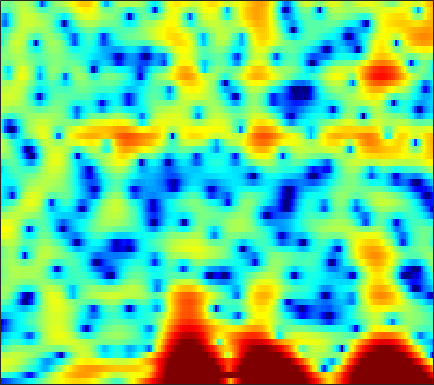

The table this chart was drawn from, first rows:
-14.387, -13.93, -13.143, -12.262, -11.619, -10.785, -10.03, -9.4831, -8.8375, -8.2143, -7.5875, -7.0914, -6.3916, -5.6259, -5.0164, -4.188, -3.3199, -2.6631, -1.7544, -0.85323, 0.035815, 0.68604, 1.5218, 2.3049
-3.122, -3.219, -3.413, -3.686, -3.957, -4.432, -5.075, -5.697, -6.751, -8.131, -9.936, -11.62, -14.19, -15.93, -15.16, -12.35, -9.509, -7.675, -5.589, -3.818, -2.281, -1.233, 0.05899, 1.248
3.36, 3.229, 3.002, 2.712, 2.446, 2.021, 1.518, 1.095, 0.4654, -0.2224, -0.9579, -1.538, -2.34, -3.157, -3.777, -4.622, -5.511, -6.215, -7.189, -8.109, -8.65, -8.514, -7.476, -5.699
3.705, 3.741, 3.735, 3.664, 3.564, 3.362, 3.084, 2.826, 2.411, 1.913, 1.328, 0.8264, 0.06748, -0.79, -1.512, -2.601, -3.849, -4.893, -6.407, -7.947, -9.257, -9.801, -9.763, -9.06
1.645, 1.91, 2.208, 2.447, 2.581, 2.694, 2.729, 2.707, 2.61, 2.437, 2.197, 1.971, 1.613, 1.2, 0.8464, 0.3199, -0.2658, -0.7429, -1.427, -2.162, -2.964, -3.622, -4.631, -5.899
-3.126, -2.38, -1.518, -0.8122, -0.3926, 0.03077, 0.3138, 0.4428, 0.5189, 0.5081, 0.4523, 0.3994, 0.3377, 0.3065, 0.3016, 0.3251, 0.3798, 0.433, 0.4876, 0.5035, 0.4674, 0.4025, 0.2599, 0.06581
-7.961, -6.621, -5.242, -4.233, -3.694, -3.239, -3.064, -3.114, -3.427, -4.012, -4.819, -5.51, -6.312, -6.513, -6.064, -4.821, -3.285, -2.155, -0.8075, 0.3214, 1.237, 1.8, 2.406, 2.871
-9.06, -8.421, -7.567, -6.775, -6.273, -5.777, -5.519, -5.515, -5.811, -6.53, -7.775, -9.137, -11.46, -13.09, -12.08, -8.798, -5.627, -3.689, -1.6, 0.04583, 1.351, 2.145, 2.991, 3.627
-15.39, -14.44, -12.65, -10.86, -9.669, -8.313, -7.242, -6.614, -5.972, -5.511, -5.164, -4.921, -4.548, -4.041, -3.537, -2.703, -1.726, -0.9558, 0.0588, 1.012, 1.863, 2.418, 3.035, 3.502
-19.18, -17.3, -14.33, -11.85, -10.38, -8.779, -7.507, -6.72, -5.83, -5.067, -4.383, -3.888, -3.234, -2.563, -2.039, -1.306, -0.559, -0.0005873, 0.7338, 1.434, 2.071, 2.49, 2.957, 3.307
-8.66, -8.515, -8.159, -7.696, -7.331, -6.854, -6.439, -6.159, -5.807, -5.44, -5.027, -4.659, -4.09, -3.417, -2.849, -2.021, -1.15, -0.4925, 0.3693, 1.178, 1.9, 2.371, 2.896, 3.293
-4.369, -4.398, -4.517, -4.767, -5.027, -5.49, -6.096, -6.605, -7.332, -7.987, -8.408, -8.465, -8.084, -7.187, -6.255, -4.811, -3.285, -2.157, -0.7325, 0.5364, 1.619, 2.306, 3.048, 3.593
-1.377, -1.45, -1.802, -2.462, -3.177, -4.496, -6.274, -7.975, -10.92, -14.83, -19.74, -22.71, -21.5, -17.51, -14.35, -10.35, -6.839, -4.582, -2.055, -0.04385, 1.539, 2.484, 3.44, 4.072
0.9449, 0.9102, 0.59, -0.04752, -0.7732, -2.101, -3.903, -5.641, -8.507, -12.01, -15.82, -18.33, -20.8, -20.82, -17, -11.34, -6.936, -4.343, -1.633, 0.4211, 1.977, 2.856, 3.683, 4.146
1.195, 1.309, 1.281, 1.046, 0.721, 0.1095, -0.7096, -1.407, -2.405, -3.399, -4.238, -4.667, -4.888, -4.671, -4.158, -3.148, -1.952, -1.038, 0.08063, 1.022, 1.766, 2.16, 2.465, 2.546
-0.1238, 0.3039, 0.7249, 0.9666, 1.051, 1.036, 0.9114, 0.7576, 0.51, 0.2604, 0.05083, -0.06303, -0.1373, -0.09106, -0.00236, 0.1695, 0.3718, 0.511, 0.6451, 0.6952, 0.6034, 0.4424, 0.1227, -0.2937
-1.204, -0.4173, 0.4129, 1.01, 1.337, 1.622, 1.788, 1.837, 1.844, 1.81, 1.759, 1.716, 1.67, 1.633, 1.584, 1.492, 1.339, 1.155, 0.7942, 0.2477, -0.5484, -1.309, -2.565, -4.099
-0.9577, -0.1726, 0.6531, 1.271, 1.591, 1.857, 1.967, 1.972, 1.921, 1.825, 1.739, 1.706, 1.705, 1.739, 1.773, 1.792, 1.712, 1.553, 1.165, 0.4915, -0.4998, -1.526, -3.426, -6.184
-0.5037, 0.1324, 0.8187, 1.286, 1.467, 1.479, 1.205, 0.842, 0.1727, -0.5718, -1.164, -1.342, -1.119, -0.4962, 0.09656, 0.8397, 1.406, 1.677, 1.795, 1.649, 1.23, 0.72, -0.1452, -1.165
-1.963, -0.8133, 0.3135, 0.9551, 1.129, 0.9414, 0.2133, -0.7475, -2.755, -5.98, -11.72, -18.13, -11.32, -5.743, -3.178, -0.8783, 0.6478, 1.44, 2.138, 2.506, 2.577, 2.494, 2.244, 1.858
-2.237, -0.8337, 0.4298, 1.117, 1.307, 1.143, 0.5618, -0.1567, -1.396, -2.882, -4.218, -4.716, -4.346, -3.154, -2.091, -0.7891, 0.3016, 0.9534, 1.605, 2.007, 2.186, 2.202, 2.043, 1.726
1.55, 1.952, 2.343, 2.506, 2.463, 2.18, 1.681, 1.185, 0.3979, -0.4459, -1.196, -1.624, -1.923, -1.881, -1.672, -1.197, -0.6092, -0.1852, 0.2887, 0.5973, 0.7297, 0.6781, 0.403, -0.0549
4.449, 4.482, 4.432, 4.238, 3.976, 3.467, 2.719, 2.008, 0.8227, -0.6034, -2.261, -3.582, -5.148, -5.823, -5.502, -4.32, -3.002, -2.146, -1.301, -0.8164, -0.6844, -0.8381, -1.313, -2.128
5.362, 5.352, 5.244, 5.001, 4.71, 4.137, 3.315, 2.496, 1.094, -0.8163, -3.471, -6.264, -12.16, -18.46, -12.83, -7.511, -4.6, -3.233, -2.111, -1.59, -1.607, -1.893, -2.669, -3.946
3.882, 3.995, 4.068, 4.032, 3.92, 3.623, 3.173, 2.707, 1.908, 0.8995, -0.2492, -1.131, -2.148, -2.705, -2.748, -2.422, -1.987, -1.719, -1.556, -1.653, -2.064, -2.528, -3.451, -4.618
0.8241, 1.216, 1.691, 2.064, 2.272, 2.461, 2.537, 2.523, 2.401, 2.207, 1.936, 1.711, 1.412, 1.115, 0.9154, 0.6115, 0.2552, -0.08353, -0.6636, -1.423, -2.294, -3.051, -4.072, -5.027
-3.478, -2.405, -1.254, -0.3669, 0.1756, 0.8127, 1.357, 1.742, 2.225, 2.642, 2.962, 3.125, 3.227, 3.176, 3.02, 2.645, 2.05, 1.429, 0.3313, -1.124, -2.983, -4.608, -6.847, -8.529
-6.423, -5.194, -4.258, -3.756, -3.473, -2.957, -2.017, -1.083, 0.297, 1.58, 2.669, 3.313, 3.926, 4.264, 4.322, 4.154, 3.657, 3.053, 1.886, 0.2112, -2.144, -4.559, -9.206, -15.24
-6.003, -6.356, -7.431, -9.629, -12.52, -18.14, -13.26, -8.595, -4.377, -1.548, 0.4759, 1.618, 2.729, 3.458, 3.786, 3.955, 3.828, 3.553, 2.949, 2.097, 1.058, 0.1866, -0.851, -1.595
-5.66, -6.192, -7.107, -8.264, -9.124, -9.598, -8.558, -7.023, -4.785, -2.791, -1.139, -0.1336, 0.9393, 1.727, 2.169, 2.548, 2.742, 2.77, 2.674, 2.457, 2.139, 1.883, 1.531, 1.222
-5.351, -5.432, -5.497, -5.47, -5.367, -5.086, -4.541, -4.005, -3.19, -2.31, -1.464, -0.882, -0.183, 0.4249, 0.8117, 1.249, 1.599, 1.804, 2.007, 2.131, 2.183, 2.187, 2.118, 2.003
-5.977, -5.511, -4.9, -4.346, -3.97, -3.511, -3.108, -2.827, -2.47, -2.116, -1.791, -1.535, -1.196, -0.8237, -0.5303, -0.08233, 0.3838, 0.7476, 1.222, 1.654, 2.032, 2.242, 2.45, 2.529
-7.587, -5.976, -4.441, -3.441, -2.933, -2.489, -2.307, -2.29, -2.385, -2.607, -2.877, -3.074, -3.264, -3.27, -3.091, -2.564, -1.778, -1.063, -0.06537, 0.9026, 1.757, 2.277, 2.848, 3.2
-4.528, -3.337, -2.242, -1.633, -1.43, -1.479, -1.835, -2.277, -3.114, -4.25, -5.587, -6.785, -8.417, -9.882, -10.24, -9.231, -6.861, -4.916, -2.528, -0.5141, 1.093, 2.068, 3.052, 3.724
0.6882, 0.5848, 0.3686, 0.03173, -0.3631, -1.129, -2.141, -3.137, -4.829, -6.902, -9.527, -11.87, -15.36, -19.87, -24.52, -19.76, -12.41, -8.563, -4.714, -1.842, 0.2609, 1.51, 2.706, 3.529
3.183, 2.465, 1.488, 0.4573, -0.3674, -1.518, -2.892, -4.085, -5.968, -8.553, -12.14, -16.12, -25.87, -24.4, -17.87, -12.77, -8.775, -6.254, -3.421, -1.171, 0.5547, 1.521, 2.441, 2.986
3.745, 2.504, 0.8497, -0.755, -1.83, -3.034, -4.018, -4.617, -5.412, -6.262, -7.355, -8.128, -8.791, -8.25, -6.98, -4.925, -2.781, -1.35, 0.2956, 1.52, 2.383, 2.695, 2.787, 2.46
1.72, -0.4476, -3.473, -6.431, -8.443, -10.28, -9.825, -8.542, -6.629, -4.862, -3.507, -2.616, -1.598, -0.5692, 0.2611, 1.339, 2.386, 3.07, 3.779, 4.213, 4.253, 3.998, 3.148, 1.594
-3.491, -7.191, -13.27, -19.25, -21.33, -24.19, -19.82, -14.46, -9.402, -5.917, -3.42, -1.995, -0.3989, 0.8656, 1.645, 2.533, 3.216, 3.616, 3.954, 4.06, 3.86, 3.53, 2.742, 1.549
-3.821, -6.646, -10.76, -13.68, -13.75, -12.07, -9.918, -8.227, -6.047, -4.058, -2.38, -1.302, -0.114, 0.8373, 1.407, 2.032, 2.477, 2.721, 2.929, 2.981, 2.894, 2.732, 2.392, 1.925
-0.2096, -1.261, -2.466, -3.332, -3.634, -3.6, -3.182, -2.734, -2.005, -1.293, -0.5964, -0.1431, 0.3336, 0.6968, 0.8931, 1.092, 1.23, 1.302, 1.388, 1.448, 1.502, 1.495, 1.474, 1.375
2.084, 1.728, 1.279, 0.9406, 0.7539, 0.5988, 0.5527, 0.5578, 0.5917, 0.5993, 0.5475, 0.4347, 0.2081, -0.1341, -0.441, -0.9049, -1.305, -1.516, -1.613, -1.453, -1.131, -0.8262, -0.4413, -0.1205
3.022, 3.006, 2.941, 2.853, 2.766, 2.628, 2.453, 2.297, 2.006, 1.623, 1.066, 0.5295, -0.3771, -1.561, -2.658, -4.399, -6.361, -7.626, -8.21, -7.184, -5.522, -4.29, -2.973, -1.978
2.86, 3.063, 3.26, 3.349, 3.371, 3.333, 3.198, 3.019, 2.663, 2.131, 1.397, 0.6867, -0.5605, -2.208, -3.799, -6.626, -10.79, -15.7, -20.27, -12.92, -8.577, -6.441, -4.49, -3.174
1.976, 2.299, 2.613, 2.837, 2.969, 3.09, 3.139, 3.092, 2.91, 2.525, 1.931, 1.32, 0.2615, -1.05, -2.163, -3.779, -5.327, -6.22, -6.743, -6.428, -5.533, -4.786, -3.806, -3.08
1.194, 1.258, 1.246, 1.381, 1.615, 2.095, 2.642, 3.002, 3.288, 3.314, 3.011, 2.568, 1.737, 0.6249, -0.3711, -1.752, -3.089, -3.875, -4.403, -4.33, -3.76, -3.256, -2.572, -2.128
0.6363, -0.6877, -3.004, -4.623, -3.735, -0.9541, 1.468, 2.82, 3.988, 4.568, 4.609, 4.322, 3.53, 2.233, 0.8875, -1.519, -4.781, -7.813, -10.28, -7.558, -4.4, -2.636, -1.132, -0.3017
-0.003583, -1.705, -4.76, -7.176, -5.967, -2.493, 0.3044, 1.768, 3.08, 3.753, 3.932, 3.755, 3.083, 1.951, 0.7913, -1.257, -3.898, -6.003, -7.404, -5.88, -3.537, -2.016, -0.6028, 0.2342
0.2082, -0.212, -0.6601, -0.7691, -0.5728, 0.005453, 0.7551, 1.245, 1.765, 2.011, 1.99, 1.802, 1.309, 0.6051, -0.01725, -0.8903, -1.687, -2.12, -2.364, -2.194, -1.71, -1.232, -0.6505, -0.2266
-0.08176, -0.01353, 0.1751, 0.4517, 0.7046, 1.064, 1.38, 1.551, 1.651, 1.563, 1.244, 0.8966, 0.2895, -0.4131, -0.955, -1.56, -1.936, -2.04, -1.933, -1.602, -1.147, -0.8022, -0.3564, -0.02694
-1.77, -1.074, -0.09226, 0.7812, 1.343, 1.919, 2.283, 2.436, 2.401, 2.109, 1.514, 0.839, -0.3361, -1.82, -3.035, -4.479, -5.053, -4.678, -3.508, -2.183, -1.045, -0.3781, 0.2844, 0.7008
-5.862, -3.433, -1.112, 0.5329, 1.458, 2.365, 2.957, 3.194, 3.235, 2.927, 2.252, 1.407, -0.255, -2.792, -5.66, -12.47, -24.59, -11.62, -5.696, -2.582, -0.6804, 0.2569, 1.035, 1.391
-4.962, -3.605, -1.99, -0.5811, 0.2949, 1.31, 2.095, 2.497, 2.808, 2.807, 2.471, 2.016, 1.094, -0.1298, -1.153, -2.35, -2.825, -2.539, -1.631, -0.6063, 0.2185, 0.6459, 0.9118, 0.8427
-4.301, -4.277, -3.83, -2.9, -1.99, -0.7259, 0.4269, 1.154, 1.89, 2.354, 2.526, 2.521, 2.339, 2.017, 1.746, 1.399, 1.161, 1.067, 1.035, 1.024, 0.9522, 0.8119, 0.4382, -0.1826
-7.875, -10.42, -11.54, -8.509, -5.826, -3.02, -0.9333, 0.2697, 1.46, 2.29, 2.831, 3.044, 3.159, 3.115, 3.001, 2.789, 2.535, 2.329, 2.046, 1.73, 1.341, 0.9631, 0.3092, -0.5942
-6.593, -8.885, -10, -7.574, -5.277, -2.725, -0.798, 0.3494, 1.502, 2.311, 2.849, 3.071, 3.163, 3.06, 2.871, 2.516, 2.074, 1.726, 1.271, 0.8782, 0.5429, 0.3075, -0.0564, -0.5777
-1.343, -1.922, -2.217, -1.962, -1.467, -0.6296, 0.2718, 0.898, 1.627, 2.162, 2.448, 2.539, 2.426, 2.046, 1.597, 0.7657, -0.2663, -1.096, -2.082, -2.633, -2.574, -2.224, -1.627, -1.105
0.01795, -0.475, -0.8227, -0.8046, -0.6163, -0.1297, 0.5079, 0.9598, 1.533, 1.964, 2.174, 2.163, 1.901, 1.287, 0.5485, -0.909, -3.072, -5.418, -9.966, -14.34, -10.05, -6.666, -3.657, -1.692
